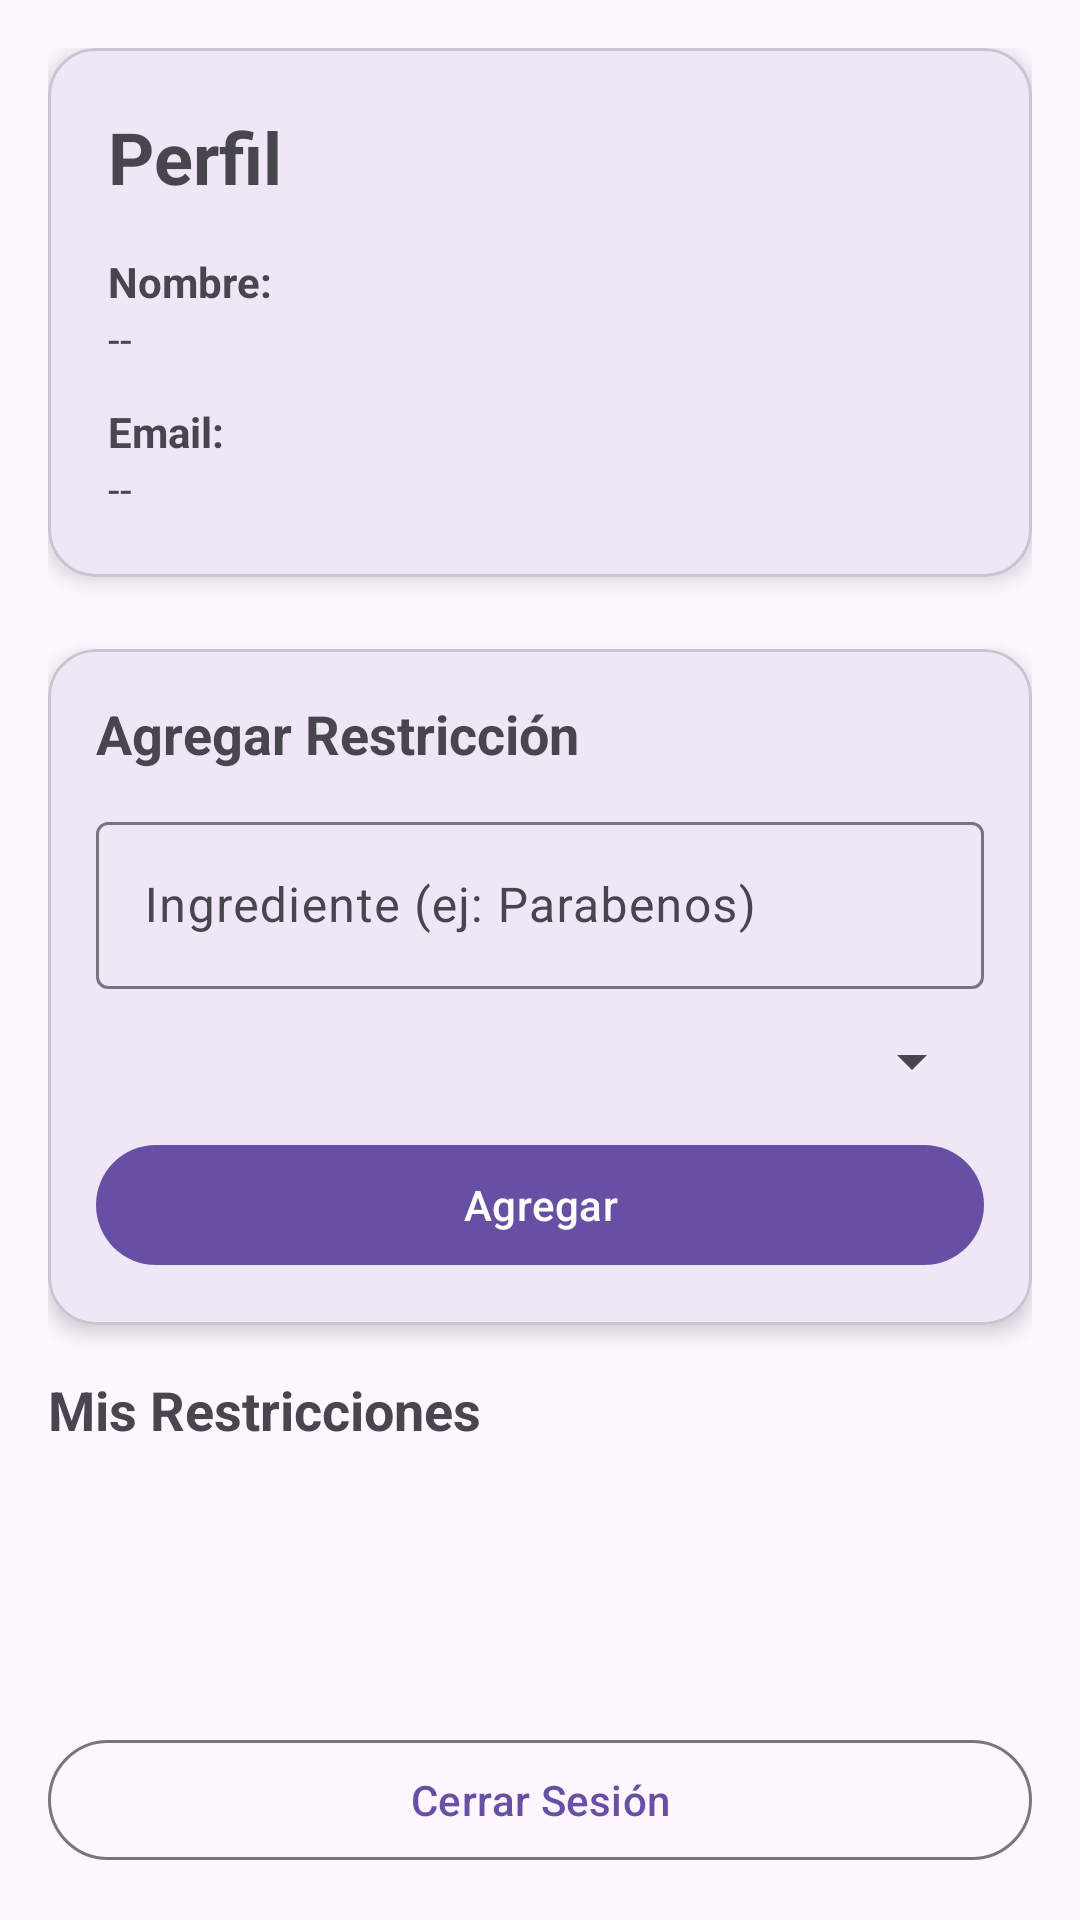

The Android layout XML behind this screen, and the referenced resources:
<!-- AndroidManifest.xml: application theme Theme.SylvieApp -->
<!-- res/layout/fragment_profile.xml -->
<?xml version="1.0" encoding="utf-8"?>
<LinearLayout xmlns:android="http://schemas.android.com/apk/res/android"
    xmlns:app="http://schemas.android.com/apk/res-auto"
    android:layout_width="match_parent"
    android:layout_height="match_parent"
    android:orientation="vertical"
    android:padding="16dp">

    
    <com.google.android.material.card.MaterialCardView
        android:layout_width="match_parent"
        android:layout_height="wrap_content"
        android:layout_marginBottom="24dp"
        app:cardCornerRadius="16dp"
        app:cardElevation="4dp">

        <LinearLayout
            android:layout_width="match_parent"
            android:layout_height="wrap_content"
            android:orientation="vertical"
            android:padding="20dp">

            <TextView
                android:layout_width="wrap_content"
                android:layout_height="wrap_content"
                android:text="Perfil"
                android:textSize="24sp"
                android:textStyle="bold"
                android:layout_marginBottom="16dp" />

            <TextView
                android:id="@+id/tvNombreLabel"
                android:layout_width="wrap_content"
                android:layout_height="wrap_content"
                android:text="Nombre:"
                android:textStyle="bold" />

            <TextView
                android:id="@+id/tvNombre"
                android:layout_width="match_parent"
                android:layout_height="wrap_content"
                android:layout_marginBottom="12dp"
                android:text="--" />

            <TextView
                android:id="@+id/tvEmailLabel"
                android:layout_width="wrap_content"
                android:layout_height="wrap_content"
                android:text="Email:"
                android:textStyle="bold" />

            <TextView
                android:id="@+id/tvEmail"
                android:layout_width="match_parent"
                android:layout_height="wrap_content"
                android:text="--" />

        </LinearLayout>

    </com.google.android.material.card.MaterialCardView>

    
    <com.google.android.material.card.MaterialCardView
        android:layout_width="match_parent"
        android:layout_height="wrap_content"
        android:layout_marginBottom="16dp"
        app:cardCornerRadius="16dp"
        app:cardElevation="4dp">

        <LinearLayout
            android:layout_width="match_parent"
            android:layout_height="wrap_content"
            android:orientation="vertical"
            android:padding="16dp">

            <TextView
                android:layout_width="wrap_content"
                android:layout_height="wrap_content"
                android:text="Agregar Restricción"
                android:textSize="18sp"
                android:textStyle="bold"
                android:layout_marginBottom="12dp" />

            <com.google.android.material.textfield.TextInputLayout
                android:layout_width="match_parent"
                android:layout_height="wrap_content"
                android:layout_marginBottom="12dp"
                style="@style/Widget.Material3.TextInputLayout.OutlinedBox">

                <com.google.android.material.textfield.TextInputEditText
                    android:id="@+id/etIngrediente"
                    android:layout_width="match_parent"
                    android:layout_height="wrap_content"
                    android:hint="Ingrediente (ej: Parabenos)" />

            </com.google.android.material.textfield.TextInputLayout>

            <Spinner
                android:id="@+id/spinnerTipo"
                android:layout_width="match_parent"
                android:layout_height="wrap_content"
                android:layout_marginBottom="12dp" />

            <com.google.android.material.button.MaterialButton
                android:id="@+id/btnAgregarRestriccion"
                android:layout_width="match_parent"
                android:layout_height="wrap_content"
                android:text="Agregar" />

        </LinearLayout>

    </com.google.android.material.card.MaterialCardView>

    
    <TextView
        android:layout_width="wrap_content"
        android:layout_height="wrap_content"
        android:text="Mis Restricciones"
        android:textSize="18sp"
        android:textStyle="bold"
        android:layout_marginBottom="8dp" />

    <androidx.recyclerview.widget.RecyclerView
        android:id="@+id/rvRestricciones"
        android:layout_width="match_parent"
        android:layout_height="0dp"
        android:layout_weight="1" />

    <com.google.android.material.button.MaterialButton
        android:id="@+id/btnCerrarSesion"
        android:layout_width="match_parent"
        android:layout_height="wrap_content"
        android:layout_marginTop="16dp"
        android:text="Cerrar Sesión"
        style="@style/Widget.Material3.Button.OutlinedButton" />

    <ProgressBar
        android:id="@+id/progressBar"
        android:layout_width="wrap_content"
        android:layout_height="wrap_content"
        android:layout_gravity="center"
        android:layout_marginTop="16dp"
        android:visibility="gone" />

</LinearLayout>
<!-- resources referenced by this layout -->
<resources>
  <style name="Theme.SylvieApp" parent="Base.Theme.SylvieApp" />
  <style name="Base.Theme.SylvieApp" parent="Theme.Material3.DayNight.NoActionBar">
          
          
      </style>
</resources>
